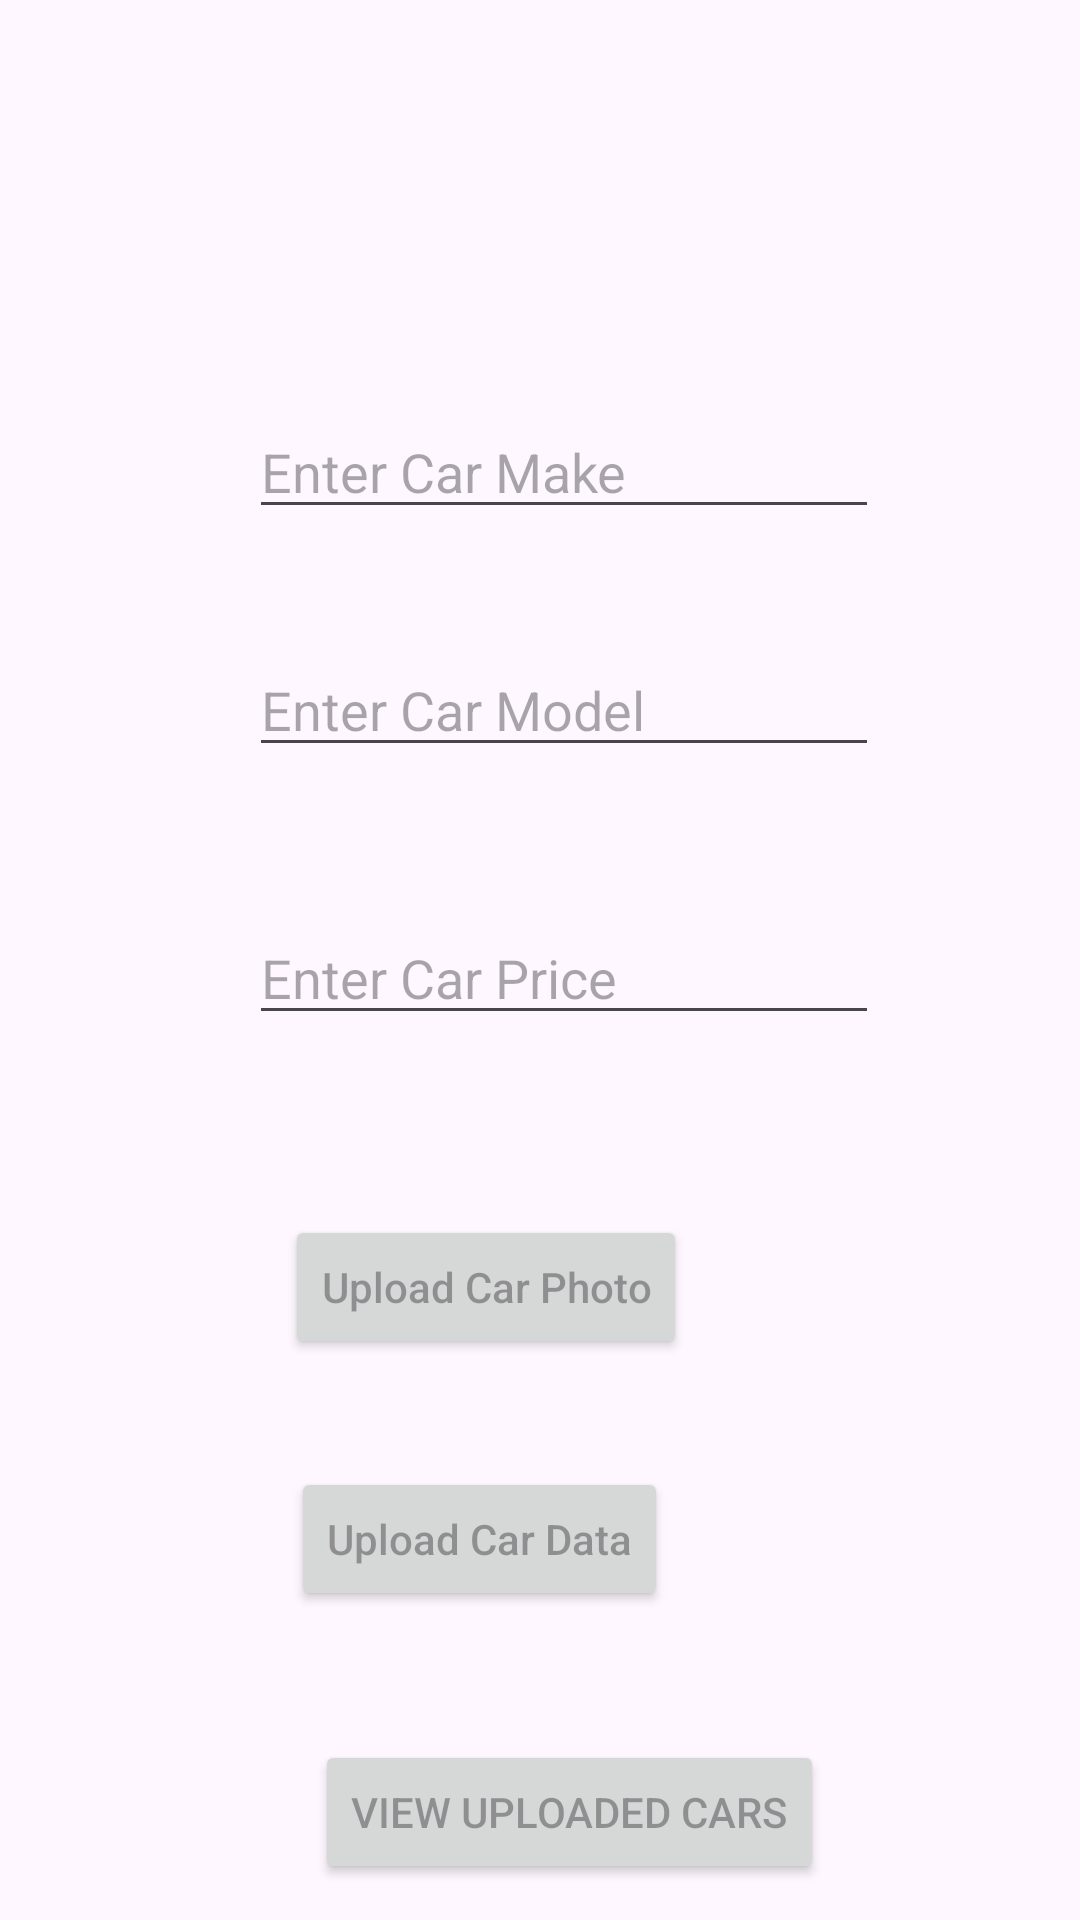

Layout XML and referenced resources for this Android screen:
<!-- AndroidManifest.xml: application theme Theme.FirebaseApp_carol -->
<!-- res/layout/activity_main.xml -->
<?xml version="1.0" encoding="utf-8"?>
<androidx.constraintlayout.widget.ConstraintLayout xmlns:android="http://schemas.android.com/apk/res/android"
    xmlns:app="http://schemas.android.com/apk/res-auto"
    xmlns:tools="http://schemas.android.com/tools"
    android:layout_width="match_parent"
    android:layout_height="match_parent"
    tools:context=".MainActivity">

    <EditText
        android:id="@+id/edtmake"
        android:layout_width="wrap_content"
        android:layout_height="wrap_content"
        android:layout_marginStart="83dp"
        android:layout_marginTop="135dp"
        android:ems="10"
        android:hint="Enter Car Make"
        android:inputType="text"
        app:layout_constraintStart_toStartOf="parent"
        app:layout_constraintTop_toTopOf="parent" />

    <Button
        android:id="@+id/btnphoto"
        android:layout_width="wrap_content"
        android:layout_height="wrap_content"
        android:layout_marginStart="12dp"
        android:layout_marginTop="60dp"
        android:hint="Upload Car Photo"
        app:layout_constraintStart_toStartOf="@+id/edtprice"
        app:layout_constraintTop_toBottomOf="@+id/edtprice" />

    <EditText
        android:id="@+id/edtmodel"
        android:layout_width="wrap_content"
        android:layout_height="wrap_content"
        android:layout_marginTop="38dp"
        android:ems="10"
        android:hint="Enter Car Model"
        android:inputType="text"
        app:layout_constraintStart_toStartOf="@+id/edtmake"
        app:layout_constraintTop_toBottomOf="@+id/edtmake"
        tools:ignore="MissingConstraints" />

    <EditText
        android:id="@+id/edtprice"
        android:layout_width="wrap_content"
        android:layout_height="wrap_content"
        android:layout_marginTop="48dp"
        android:ems="10"
        android:hint="Enter Car Price"
        android:inputType="text"
        app:layout_constraintStart_toStartOf="@+id/edtmodel"
        app:layout_constraintTop_toBottomOf="@+id/edtmodel"
        tools:ignore="MissingConstraints" />

    <Button
        android:id="@+id/btndata"
        android:layout_width="wrap_content"
        android:layout_height="wrap_content"
        android:layout_marginStart="2dp"
        android:layout_marginTop="36dp"
        android:hint="Upload Car Data"
        app:layout_constraintStart_toStartOf="@+id/btnphoto"
        app:layout_constraintTop_toBottomOf="@+id/btnphoto" />

    <Button
        android:id="@+id/btnview"
        android:layout_width="wrap_content"
        android:layout_height="wrap_content"
        android:layout_marginStart="8dp"
        android:layout_marginTop="43dp"
        android:hint="VIEW UPLOADED CARS"
        app:layout_constraintStart_toStartOf="@+id/btndata"
        app:layout_constraintTop_toBottomOf="@+id/btndata"
        tools:ignore="MissingConstraints" />
</androidx.constraintlayout.widget.ConstraintLayout>
<!-- resources referenced by this layout -->
<resources>
  <style name="Theme.FirebaseApp_carol" parent="Base.Theme.FirebaseApp_carol" />
  <style name="Base.Theme.FirebaseApp_carol" parent="Theme.Material3.DayNight.NoActionBar">
          
          
      </style>
</resources>
